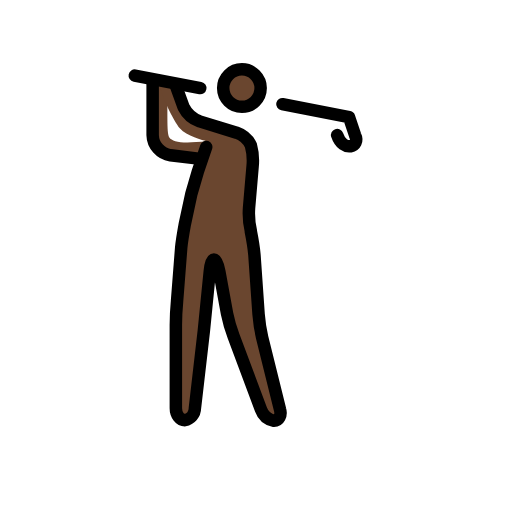
t = 0.00 s
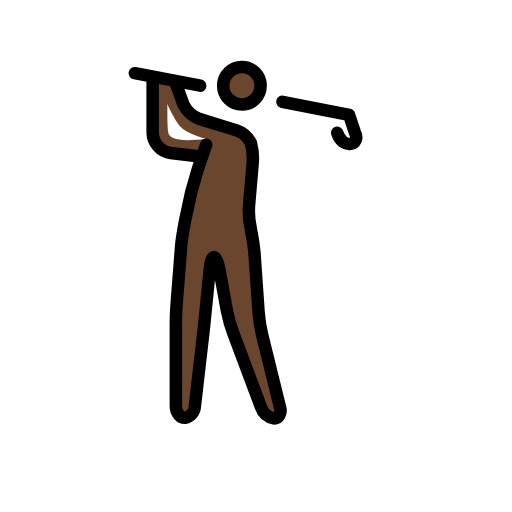
t = 0.48 s
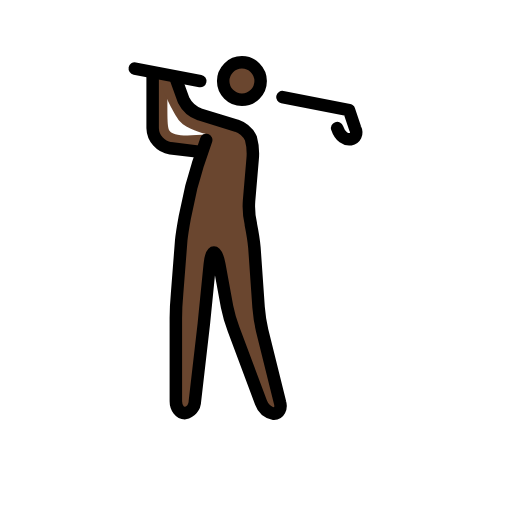
t = 1.43 s
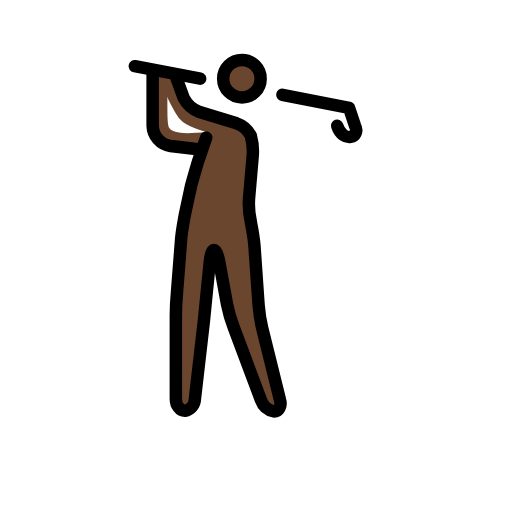
t = 1.90 s
t = 2.38 s: frame unchanged from t = 1.43 s, image omitted
t = 3.33 s: frame unchanged from t = 0.48 s, image omitted

The animated SVG that drew these frames (rendered in a browser with its animation timeline set to each time). Animation: 1 SMIL element (animateTransform=1); one cycle of 3.80 s, repeats indefinitely.

<?xml version='1.0' encoding='utf-8'?>
<svg xmlns="http://www.w3.org/2000/svg" id="emoji" viewBox="-5 -5 82 82" width="200" height="200" role="img">
  <title>OpenMoji: man golfing: dark skin tone</title><g><g id="color" />
  <g id="skin">
    <circle cx="33.7452" cy="9.1038" r="2.8598" fill="#6a462f" />
    <path fill="#6a462f" d="M28.2163,17.5879c-3.9085.4766-5.529.1906-6.101-.572-.4766-.7626-.1906-4.29-.3813-8.3888L19.6368,7.4832V17.8738L20.9714,19.78l4.957.7626,1.2392-.572Z" />
    <path fill="#6a462f" d="M23.2592,9.0084l1.9066,4.7664,9.5327,2.86.9533,2.86L34.6985,29.98l.9533,3.8131.9532,13.3458,3.8131,15.2523h-2.86l-5.72-15.2523-1.9066-10.486h-.9532l-.9533,9.5327L26.1191,62.3916h-2.86V45.2327L24.2125,32.84l1.9066-8.5794,2.0972-6.5776c-.7627-.286-3.3365-.858-4.3851-2.0972S20.6854,10.057,20.59,8.5318" />
  </g>
  <g id="line">
    <path fill="none" stroke="#000" stroke-linecap="round" stroke-linejoin="round" stroke-width="2" d="M40.2274,11.6776,50.904,13.7748l.9533,2.86c.9533,1.9065-1.9065,2.86-2.86,0" />
    <path fill="none" stroke="#000" stroke-linecap="round" stroke-linejoin="round" stroke-width="2" d="M16.5863,7.1019l10.486,2.0019" />
    <path fill="none" stroke="#000" stroke-linecap="round" stroke-linejoin="round" stroke-width="2" d="M28.0256,18.5411,26.691,22.45c-.286.9533-.7626,2.6692-1.0486,3.6225l-1.0486,4.8617c-.1906,1.0486-.4766,2.6691-.5719,3.7177l-.6673,8.5795c-.0954,1.0486-.1907,2.7644-.1907,3.813V60.39c0,1.0486.6673,1.9066,1.43,1.9066A1.9638,1.9638,0,0,0,26.2144,60.39l1.43-12.3925c.0953-1.0486.286-2.7645.3813-3.8131l.572-5.72c.0953-1.0486.3813-1.9065.6672-1.9065s.6673.8579.858,1.9065l1.2392,6.7682a22.6577,22.6577,0,0,0,1.0486,3.6225L36.7957,60.58a2.8,2.8,0,0,0,2.0972,1.8112c.7626,0,1.2392-.8579.9533-1.8112l-2.86-11.5346a25.07,25.07,0,0,1-.5719-3.7178l-.6673-9.5327c-.0953-1.0486-.3813-2.7644-.572-3.7177v-.0953a12.2615,12.2615,0,0,1-.286-3.7178l.572-6.6729a9.2911,9.2911,0,0,0-.286-3.3364,4.0017,4.0017,0,0,0-2.2878-2.0019l-5.91-1.8112a4.6631,4.6631,0,0,1-2.5738-2.2879l-1.144-3.1458" />
    <circle cx="33.7452" cy="9.1038" r="3" fill="none" stroke="#000" stroke-miterlimit="10" stroke-width="2" />
    <path fill="none" stroke="#000" stroke-linecap="round" stroke-linejoin="round" stroke-width="2" d="M27.0723,20.4477l-4.7663-.572a3.3716,3.3716,0,0,1-2.86-3.2411V8.0552" />
  </g>
<animateTransform attributeName="transform" type="translate" values="0 0;0 -1.5;0 0" dur="3.8s" repeatCount="indefinite" /></g></svg>
